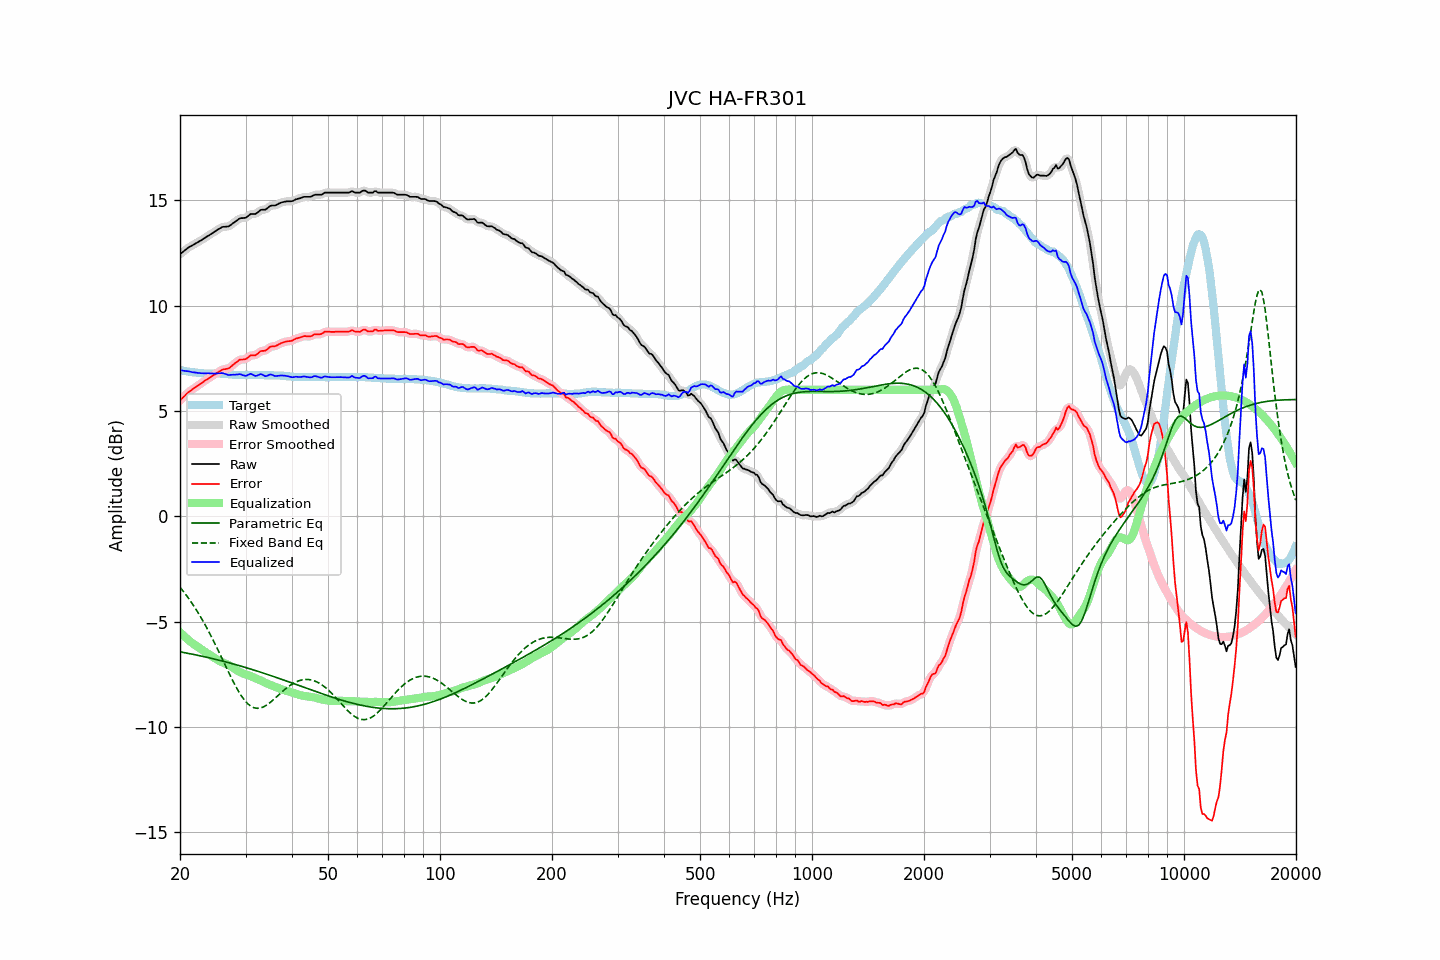

Data behind this chart, as committed beside it:
frequency, raw, error, smoothed, error_smoothed, equalization, parametric_eq, fixed_band_eq, equalized_raw, equalized_smoothed, target
20.00, 12.44, 5.50, 12.44, 5.50, -5.50, -6.43, -3.37, 6.94, 6.94, 6.94
20.20, 12.50, 5.57, 12.50, 5.57, -5.58, -6.45, -3.46, 6.92, 6.92, 6.93
20.40, 12.56, 5.65, 12.56, 5.65, -5.65, -6.46, -3.55, 6.91, 6.91, 6.91
20.61, 12.62, 5.72, 12.62, 5.72, -5.72, -6.48, -3.65, 6.90, 6.90, 6.90
20.81, 12.68, 5.80, 12.68, 5.80, -5.79, -6.49, -3.75, 6.89, 6.89, 6.88
21.02, 12.74, 5.87, 12.74, 5.87, -5.86, -6.50, -3.86, 6.88, 6.88, 6.87
21.23, 12.79, 5.93, 12.79, 5.93, -5.92, -6.52, -3.96, 6.87, 6.87, 6.86
21.44, 12.83, 5.98, 12.83, 5.98, -5.98, -6.53, -4.08, 6.85, 6.85, 6.85
21.66, 12.87, 6.04, 12.87, 6.04, -6.04, -6.55, -4.19, 6.83, 6.84, 6.83
21.87, 12.92, 6.09, 12.91, 6.09, -6.09, -6.57, -4.30, 6.83, 6.82, 6.83
22.09, 12.96, 6.14, 12.96, 6.14, -6.14, -6.58, -4.42, 6.81, 6.81, 6.82
22.31, 13.00, 6.19, 13.00, 6.19, -6.20, -6.60, -4.55, 6.80, 6.81, 6.81
22.54, 13.05, 6.25, 13.04, 6.24, -6.25, -6.61, -4.67, 6.80, 6.80, 6.80
22.76, 13.09, 6.30, 13.09, 6.30, -6.30, -6.63, -4.80, 6.79, 6.79, 6.79
22.99, 13.14, 6.35, 13.14, 6.35, -6.35, -6.65, -4.93, 6.79, 6.79, 6.79
23.22, 13.19, 6.41, 13.19, 6.41, -6.40, -6.66, -5.07, 6.78, 6.79, 6.78
23.45, 13.24, 6.46, 13.24, 6.46, -6.45, -6.68, -5.20, 6.78, 6.78, 6.78
23.69, 13.29, 6.51, 13.29, 6.51, -6.50, -6.70, -5.35, 6.78, 6.78, 6.78
23.92, 13.33, 6.55, 13.33, 6.55, -6.55, -6.71, -5.49, 6.78, 6.78, 6.78
24.16, 13.38, 6.60, 13.38, 6.60, -6.60, -6.73, -5.64, 6.78, 6.78, 6.78
24.40, 13.43, 6.65, 13.43, 6.65, -6.65, -6.75, -5.78, 6.78, 6.77, 6.78
24.65, 13.48, 6.70, 13.48, 6.70, -6.71, -6.77, -5.94, 6.77, 6.77, 6.78
24.89, 13.53, 6.75, 13.53, 6.75, -6.76, -6.79, -6.09, 6.77, 6.77, 6.78
25.14, 13.58, 6.80, 13.58, 6.80, -6.80, -6.81, -6.25, 6.77, 6.77, 6.78
25.39, 13.63, 6.85, 13.63, 6.85, -6.85, -6.82, -6.41, 6.78, 6.78, 6.78
25.65, 13.67, 6.90, 13.67, 6.90, -6.89, -6.84, -6.57, 6.78, 6.79, 6.77
25.91, 13.72, 6.95, 13.71, 6.94, -6.92, -6.86, -6.73, 6.80, 6.79, 6.77
26.16, 13.74, 6.98, 13.73, 6.97, -6.95, -6.88, -6.89, 6.79, 6.78, 6.76
26.43, 13.74, 6.98, 13.74, 6.98, -6.98, -6.90, -7.05, 6.76, 6.76, 6.76
26.69, 13.75, 7.00, 13.74, 7.00, -7.01, -6.92, -7.21, 6.74, 6.73, 6.75
26.96, 13.75, 7.01, 13.76, 7.02, -7.05, -6.94, -7.37, 6.70, 6.71, 6.74
27.23, 13.80, 7.06, 13.80, 7.06, -7.09, -6.96, -7.53, 6.71, 6.71, 6.74
27.50, 13.85, 7.12, 13.85, 7.12, -7.14, -6.98, -7.68, 6.71, 6.71, 6.73
27.77, 13.91, 7.19, 13.91, 7.19, -7.19, -7.00, -7.83, 6.72, 6.72, 6.72
28.05, 13.96, 7.25, 13.96, 7.25, -7.24, -7.03, -7.98, 6.72, 6.72, 6.71
28.33, 14.02, 7.31, 14.02, 7.31, -7.29, -7.05, -8.12, 6.72, 6.73, 6.71
28.62, 14.07, 7.36, 14.07, 7.37, -7.34, -7.07, -8.25, 6.73, 6.73, 6.71
28.90, 14.13, 7.43, 14.12, 7.41, -7.38, -7.09, -8.38, 6.75, 6.74, 6.70
29.19, 14.15, 7.44, 14.14, 7.44, -7.42, -7.11, -8.50, 6.73, 6.72, 6.71
29.48, 14.15, 7.44, 14.15, 7.44, -7.45, -7.14, -8.61, 6.70, 6.70, 6.71
29.78, 14.16, 7.45, 14.16, 7.45, -7.48, -7.16, -8.71, 6.68, 6.67, 6.71
30.08, 14.17, 7.46, 14.18, 7.47, -7.51, -7.18, -8.80, 6.66, 6.67, 6.71
30.38, 14.23, 7.52, 14.23, 7.52, -7.53, -7.20, -8.89, 6.70, 6.70, 6.71
30.68, 14.29, 7.58, 14.29, 7.58, -7.55, -7.23, -8.95, 6.73, 6.73, 6.71
30.99, 14.35, 7.64, 14.33, 7.62, -7.58, -7.25, -9.01, 6.76, 6.75, 6.71
31.30, 14.35, 7.64, 14.35, 7.64, -7.62, -7.27, -9.05, 6.73, 6.73, 6.71
31.61, 14.35, 7.64, 14.35, 7.64, -7.66, -7.30, -9.09, 6.69, 6.69, 6.71
31.93, 14.35, 7.64, 14.36, 7.66, -7.69, -7.32, -9.10, 6.66, 6.67, 6.71
32.24, 14.40, 7.70, 14.40, 7.70, -7.72, -7.35, -9.11, 6.68, 6.68, 6.70
32.57, 14.46, 7.76, 14.46, 7.76, -7.75, -7.37, -9.11, 6.71, 6.71, 6.70
32.89, 14.53, 7.83, 14.51, 7.81, -7.78, -7.40, -9.10, 6.75, 6.73, 6.70
33.22, 14.55, 7.85, 14.54, 7.84, -7.82, -7.42, -9.07, 6.73, 6.72, 6.70
33.55, 14.55, 7.85, 14.55, 7.85, -7.86, -7.45, -9.04, 6.69, 6.69, 6.70
33.89, 14.55, 7.86, 14.56, 7.87, -7.90, -7.47, -9.00, 6.65, 6.66, 6.69
34.23, 14.60, 7.91, 14.60, 7.91, -7.94, -7.50, -8.95, 6.66, 6.67, 6.69
34.57, 14.66, 7.97, 14.66, 7.97, -7.97, -7.52, -8.90, 6.69, 6.69, 6.69
34.92, 14.73, 8.04, 14.71, 8.02, -8.00, -7.55, -8.84, 6.73, 6.72, 6.69
35.27, 14.75, 8.06, 14.74, 8.05, -8.03, -7.57, -8.78, 6.72, 6.72, 6.69
35.62, 14.75, 8.06, 14.75, 8.07, -8.06, -7.60, -8.71, 6.69, 6.69, 6.69
35.97, 14.75, 8.07, 14.76, 8.08, -8.09, -7.63, -8.64, 6.66, 6.67, 6.68
... 635 more rows
